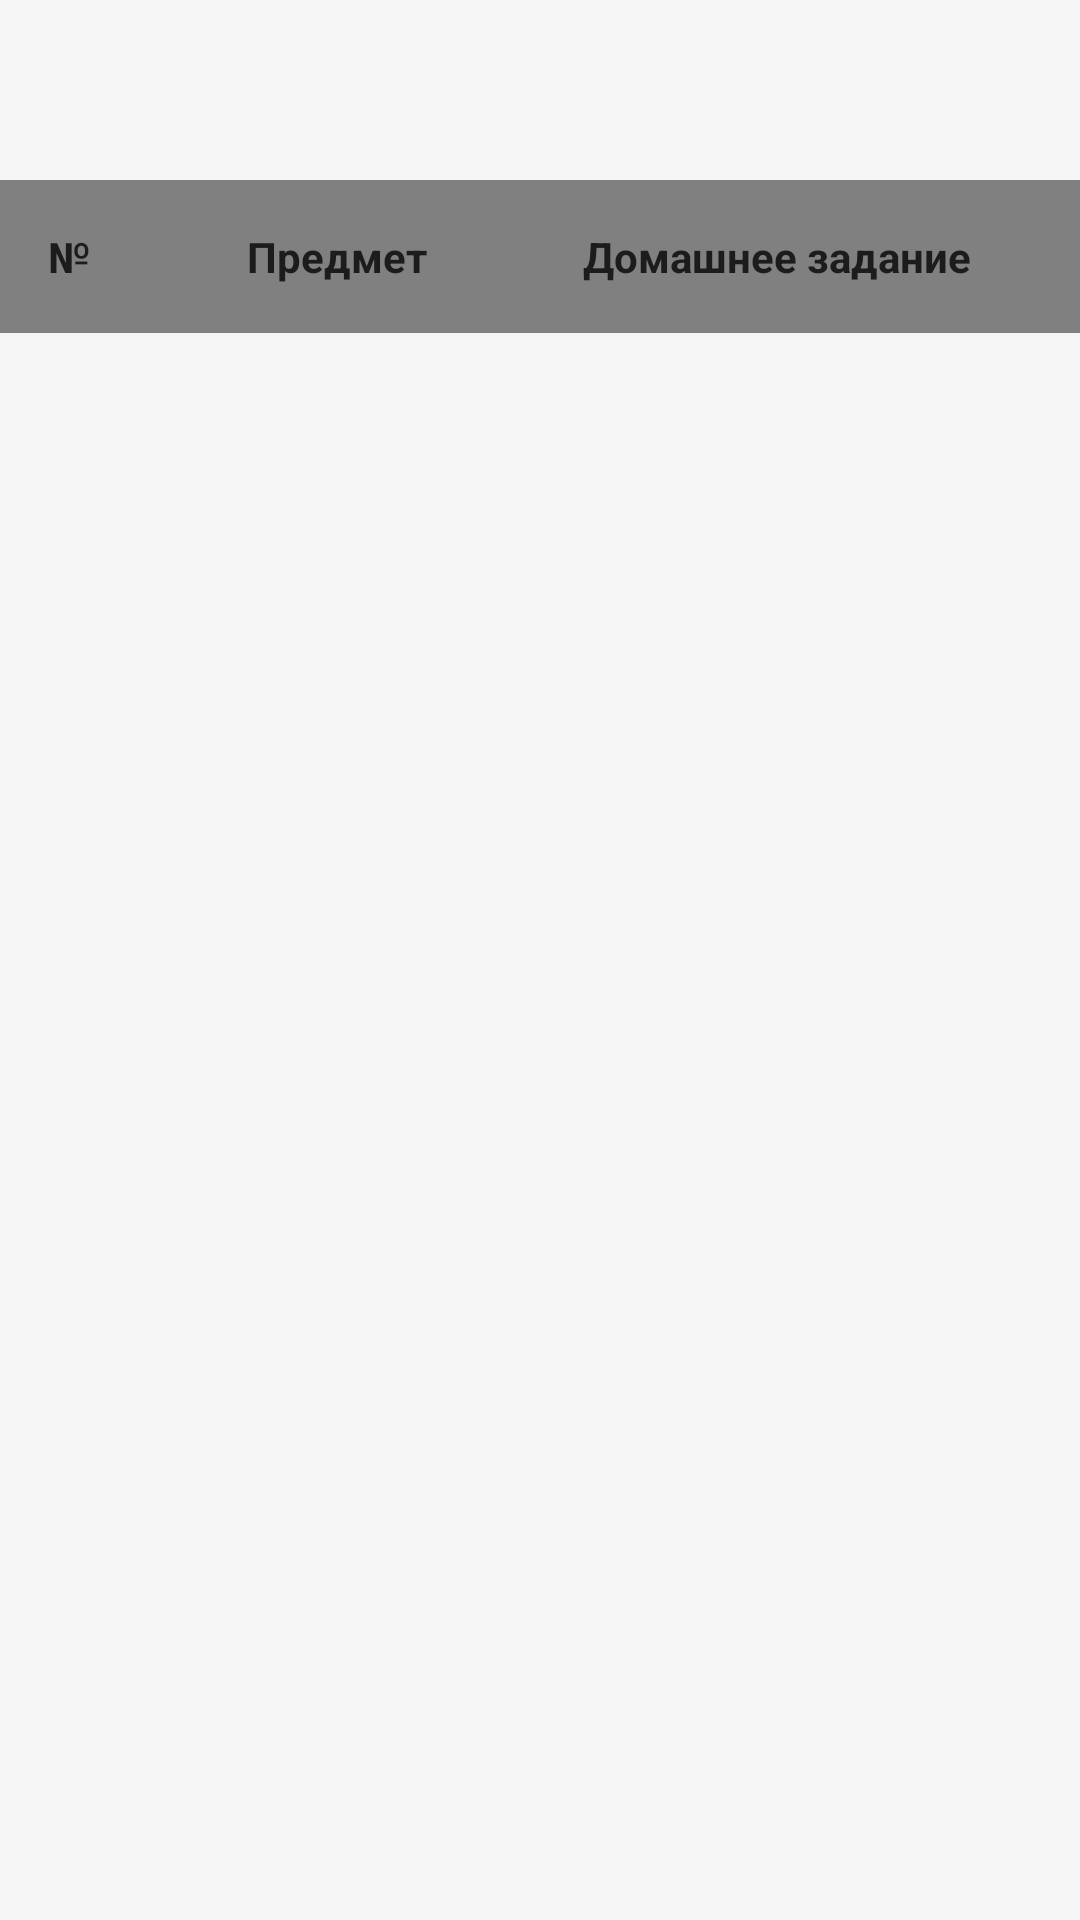

Here is an Android app screen rendered from its layout file. Give the layout XML and the strings, colors and styles it references.
<!-- AndroidManifest.xml: application theme Theme.JDiary -->
<!-- res/layout/activity_schedule_detail.xml -->
<?xml version="1.0" encoding="utf-8"?>
<LinearLayout
    xmlns:android="http://schemas.android.com/apk/res/android"
    xmlns:tools="http://schemas.android.com/tools"
    android:id="@+id/main"
    android:layout_width="match_parent"
    android:layout_height="match_parent"
    android:orientation="vertical"
    tools:context=".ScheduleDetailActivity"
    android:background="@color/main_background">

    <LinearLayout
        android:layout_width="match_parent"
        android:layout_height="60dp"
        android:background="@color/main_background"/>

    <TableLayout
        android:id="@+id/tableLayout"
        android:layout_width="match_parent"
        android:layout_height="wrap_content"
        android:stretchColumns="*"
        android:shrinkColumns="*"
        android:background="@color/main_background">

        <TableRow
            android:background="@color/schedule_table_row">

            <TextView
                android:layout_width="wrap_content"
                android:layout_height="wrap_content"
                android:text="№"
                android:textColor="@color/main_text"
                android:padding="16dp"
                android:textStyle="bold"/>

            <TextView
                android:layout_width="wrap_content"
                android:layout_height="wrap_content"
                android:text="Предмет"
                android:textColor="@color/main_text"
                android:padding="16dp"
                android:textStyle="bold"/>

            <TextView
                android:layout_width="wrap_content"
                android:layout_height="wrap_content"
                android:text="Домашнее задание"
                android:textColor="@color/main_text"
                android:padding="16dp"
                android:textStyle="bold"/>
        </TableRow>
    </TableLayout>

</LinearLayout>
<!-- resources referenced by this layout -->
<resources>
  <color name="main_background">#F5F5F5</color>
  <color name="main_text">#1c1c1c</color>
  <color name="schedule_table_row">#808080</color>
  <style name="Theme.JDiary" parent="Base.Theme.JDiary" />
  <style name="Base.Theme.JDiary" parent="Theme.Material3.DayNight.NoActionBar">
          
          
      </style>
</resources>
